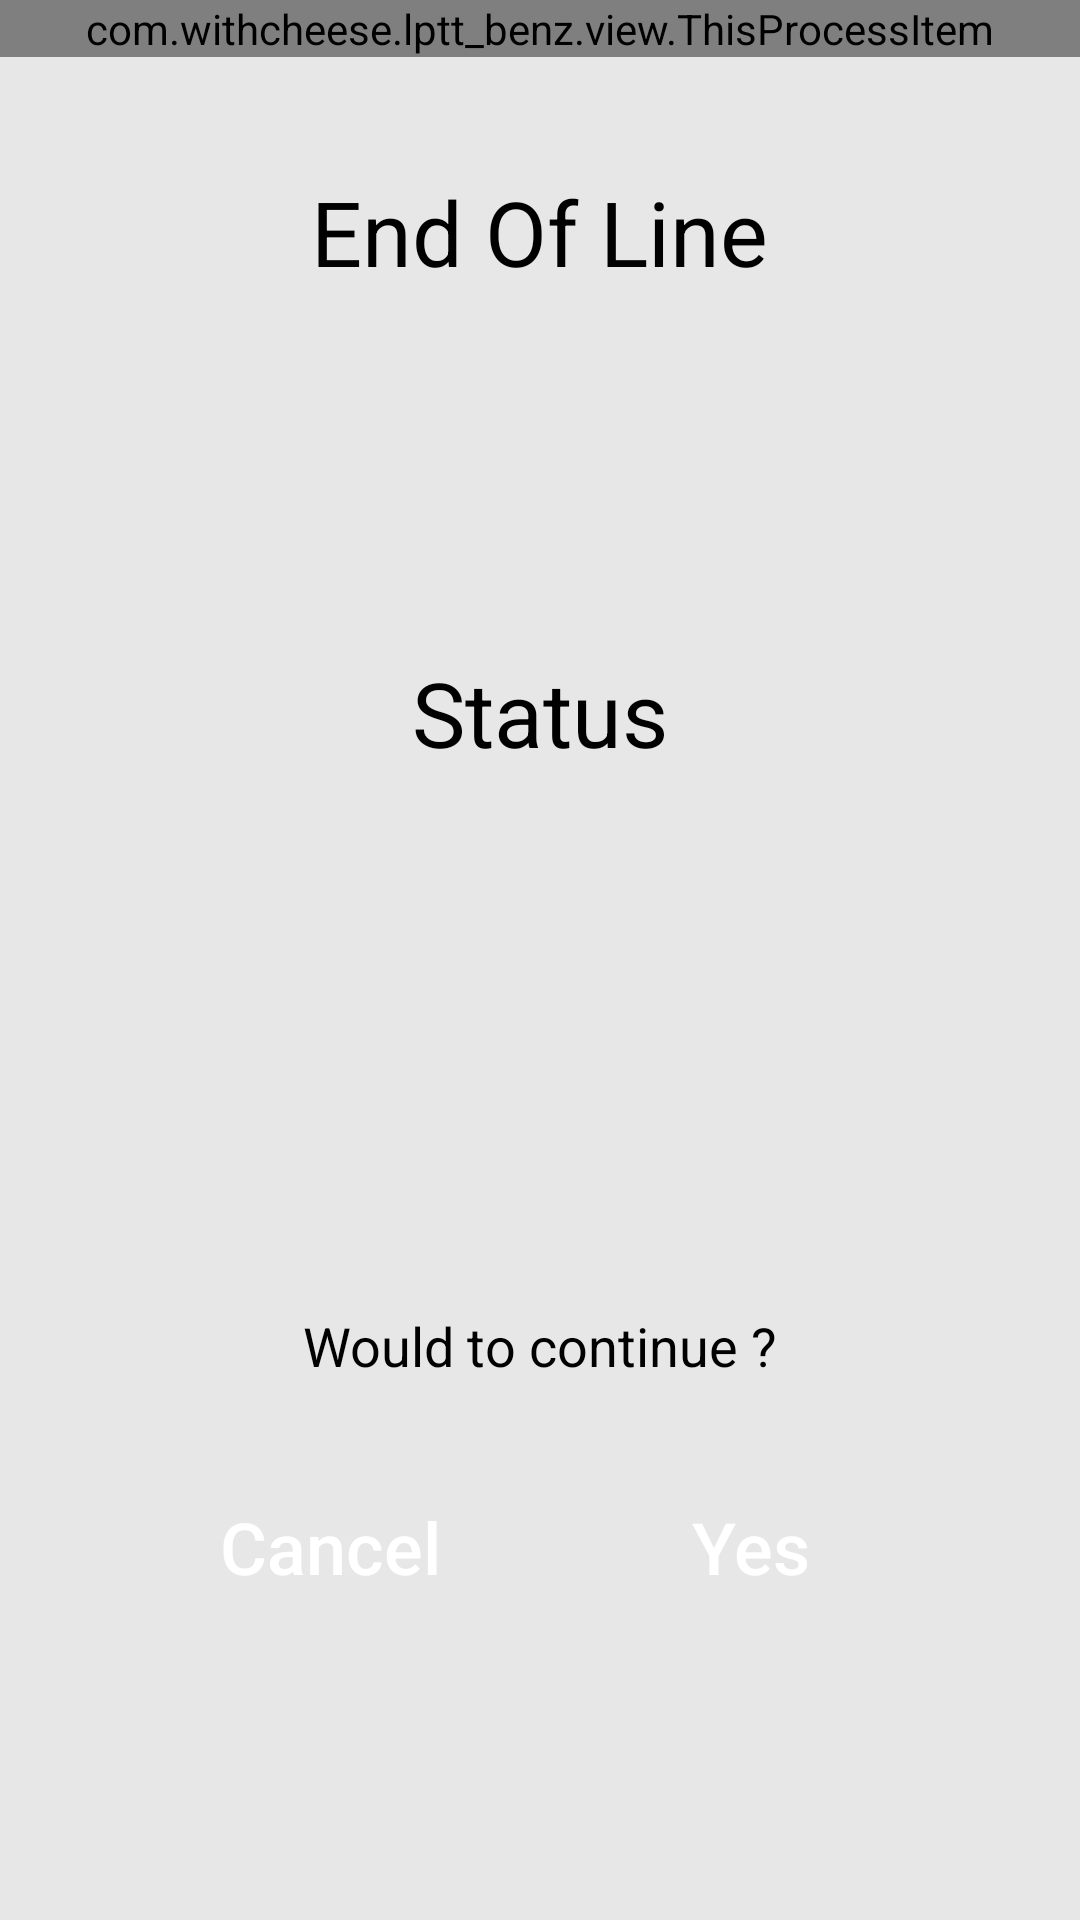

Layout XML and referenced resources for this Android screen:
<!-- AndroidManifest.xml: application theme AppTheme -->
<!-- res/layout/eol_entrance_fragment.xml -->
<?xml version="1.0" encoding="utf-8"?>
<LinearLayout xmlns:android="http://schemas.android.com/apk/res/android"
    android:layout_width="match_parent"
    android:layout_height="match_parent"
    android:background="@color/light_gray"
    android:orientation="vertical">

    <com.withcheese.lptt_benz.view.ThisProcessItem
        android:id="@+id/itemProcessEolEnt"
        android:layout_width="match_parent"
        android:layout_height="wrap_content"/>

    <LinearLayout
        android:layout_width="match_parent"
        android:layout_height="wrap_content"
        android:layout_weight="2"
        android:orientation="vertical">

        <TextView
            android:id="@+id/tvWAEOLEntName"
            android:layout_width="wrap_content"
            android:layout_height="wrap_content"
            android:layout_gravity="center"
            android:layout_marginTop="38dp"
            android:text="@string/end_of_line"
            android:textColor="@color/black"
            android:textSize="@dimen/normal_size" />

        <TextView
            android:id="@+id/tvEOLEntProductStatus"
            android:layout_width="wrap_content"
            android:layout_height="wrap_content"
            android:layout_gravity="center"
            android:layout_marginTop="120dp"
            android:text="Status"
            android:textColor="@color/black"
            android:textSize="@dimen/normal_size" />

    </LinearLayout>

    <LinearLayout
        android:layout_width="match_parent"
        android:layout_height="wrap_content"
        android:layout_weight="1"
        android:orientation="vertical">

        <TextView
            android:layout_width="wrap_content"
            android:layout_height="wrap_content"
            android:layout_gravity="center"
            android:text="@string/would_to_continue"
            android:textColor="@color/black"
            android:textSize="@dimen/small_size" />

        <LinearLayout
            android:layout_width="wrap_content"
            android:layout_height="wrap_content"
            android:layout_gravity="center"
            android:layout_marginTop="20dp"
            android:orientation="horizontal">

            <Button
                android:id="@+id/btnEOLEntCancel"
                android:layout_width="120dp"
                android:layout_height="70dp"
                android:layout_marginEnd="20dp"
                android:layout_marginRight="20dp"
                android:background="@drawable/btn_common_selector"
                android:text="@string/cancel"
                android:textAllCaps="false"
                android:textColor="@color/white"
                android:textSize="@dimen/medium_size" />

            <Button
                android:id="@+id/btnEOLEntConfirm"
                android:layout_width="120dp"
                android:layout_height="70dp"
                android:background="@drawable/btn_common_selector"
                android:text="@string/yes"
                android:textAllCaps="false"
                android:textColor="@color/white"
                android:textSize="@dimen/medium_size" />
        </LinearLayout>
    </LinearLayout>
</LinearLayout>
<!-- resources referenced by this layout -->
<resources>
  <color name="black">#000000</color>
  <color name="light_gray">#E7E7E7</color>
  <color name="white">#ffffff</color>
  <dimen name="medium_size">24sp</dimen>
  <dimen name="normal_size">30sp</dimen>
  <dimen name="small_size">18sp</dimen>
  <string name="cancel">Cancel</string>
  <string name="end_of_line">End Of Line</string>
  <string name="would_to_continue">Would to continue ?</string>
  <string name="yes">Yes</string>
  <style name="AppTheme" parent="Theme.AppCompat.Light.NoActionBar">
          
          <item name="android:windowIsTranslucent">true</item>
          <item name="android:windowBackground">@android:color/transparent</item>
          <item name="android:windowContentOverlay">@null</item>
  
  
          <item name="colorPrimary">@color/colorPrimary</item>
          <item name="colorPrimaryDark">@color/colorPrimaryDark</item>
          <item name="colorAccent">@color/colorAccent</item>
      </style>
  <color name="colorPrimary">#008577</color>
  <color name="colorPrimaryDark">#E7E7E7</color>
  <color name="colorAccent">#D81B60</color>
</resources>
